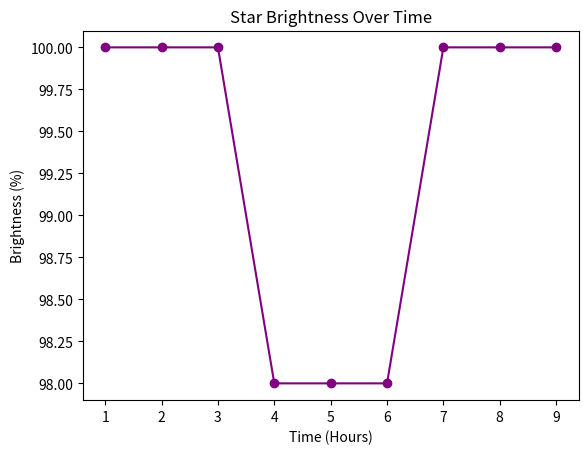

This chart was generated by the following Python code:
import matplotlib.pyplot as plt

# 1. The data: Time (in hours) and the star's Brightness (as a percentage)
time = [1, 2, 3, 4, 5, 6, 7, 8, 9]
brightness = [100, 100, 100, 98, 98, 98, 100, 100, 100]

# 2. Creating a visual graph (Light Curve)
plt.plot(time, brightness, marker='o', color='purple')
plt.title("Star Brightness Over Time")
plt.xlabel("Time (Hours)")
plt.ylabel("Brightness (%)")

# 3. Display the graph
plt.show()
